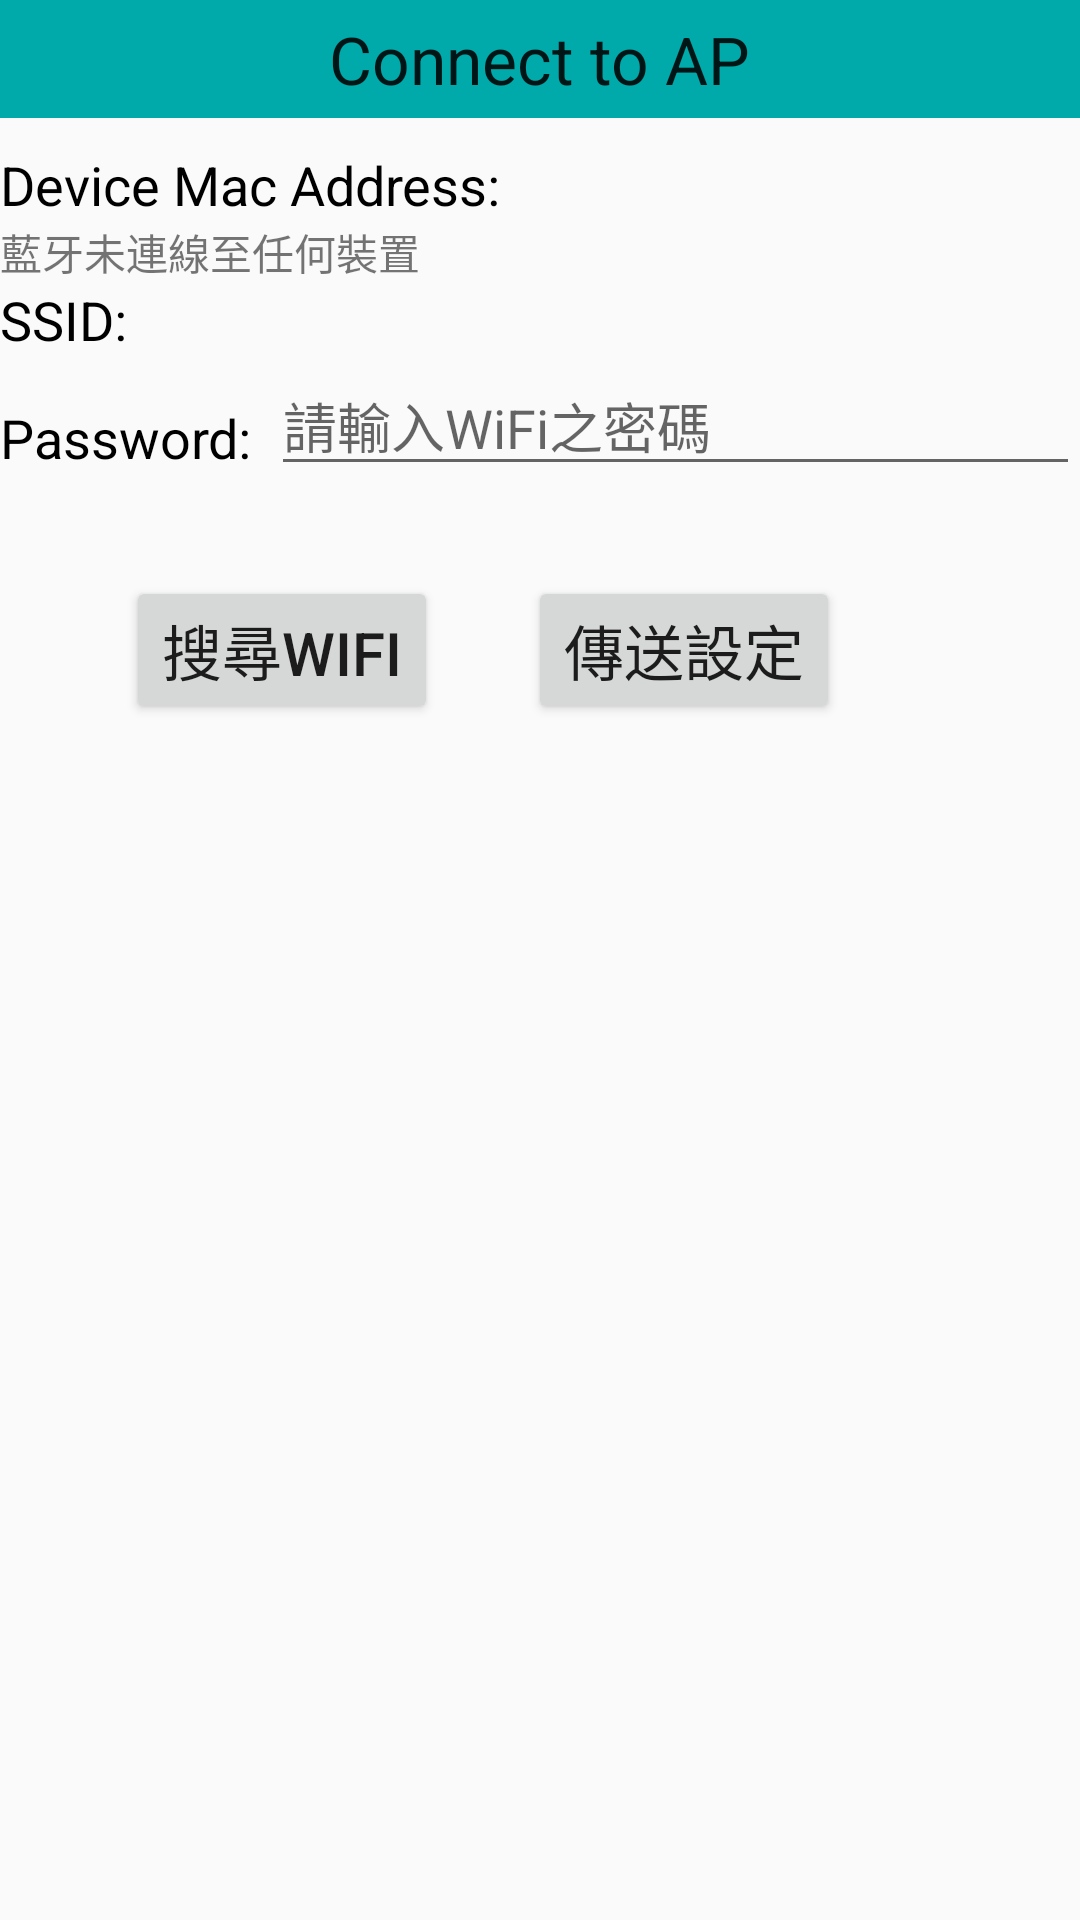

Write the Android layout XML for this screen, with the resource values it uses.
<!-- AndroidManifest.xml: application theme AppTheme -->
<!-- res/layout/fragmenttab_wifisetting.xml -->
<?xml version="1.0" encoding="utf-8"?>

<LinearLayout xmlns:android="http://schemas.android.com/apk/res/android"
    android:layout_width="match_parent"
    android:layout_height="match_parent"
    android:orientation="vertical" >

    <LinearLayout
        android:layout_width="match_parent"
        android:layout_height="wrap_content"
        android:background="#00AAAA"
        android:orientation="vertical"
        android:weightSum="60" >

        <TextView
            android:id="@+id/textView4"
            android:layout_width="wrap_content"
            android:layout_height="wrap_content"
            android:layout_gravity="center"
            android:layout_marginBottom="5dp"
            android:layout_marginTop="5dp"
            android:text="Connect to AP"
            android:textAppearance="?android:attr/textAppearanceLarge" />

    </LinearLayout>

    <LinearLayout
        android:layout_width="match_parent"
        android:layout_height="match_parent"
        android:orientation="vertical" >

        <TextView
            android:id="@+id/textView2"
            android:layout_width="wrap_content"
            android:layout_height="wrap_content"
            android:layout_marginTop="10dp"
            android:text="Device Mac Address:"
            android:textAppearance="?android:attr/textAppearanceMedium"
            android:textColor="@color/black" />

        <TextView
            android:id="@+id/MacAddr"
            android:layout_width="wrap_content"
            android:layout_height="wrap_content"
            android:text="藍牙未連線至任何裝置"
            android:textAppearance="?android:attr/textAppearanceSmall" />

        <LinearLayout
            android:layout_width="match_parent"
            android:layout_height="wrap_content" >

            <TextView
                android:id="@+id/textView3"
                android:layout_width="wrap_content"
                android:layout_height="match_parent"
                android:layout_weight="0.1"
                android:text="SSID:"
                android:textAppearance="?android:attr/textAppearanceMedium"
                android:textColor="@color/black" />

            <TextView
                android:id="@+id/txt_ssid"
                android:layout_width="wrap_content"
                android:layout_height="wrap_content"
                android:layout_gravity="center"
                android:layout_weight="0.5"
                android:text=" "
                android:textAppearance="?android:attr/textAppearanceMedium" />

        </LinearLayout>

        <LinearLayout
            android:layout_width="match_parent"
            android:layout_height="wrap_content" >

            <TextView
                android:id="@+id/txt"
                android:layout_width="wrap_content"
                android:layout_height="match_parent"
                android:layout_gravity="center"
                android:layout_marginTop="10dp"
                android:layout_weight="0.1"
                android:text="Password:"
                android:textAppearance="?android:attr/textAppearanceMedium"
                android:textColor="@color/black" />

            <EditText
                android:id="@+id/WifiPassword"
                android:layout_width="wrap_content"
                android:layout_height="wrap_content"
                android:layout_weight="0.9"
                android:ems="10"
                android:hint="請輸入WiFi之密碼"
                android:inputType="textPassword" />

        </LinearLayout>

        <LinearLayout
            android:layout_width="match_parent"
            android:layout_height="wrap_content"
             >

            <Button
                android:id="@+id/WiFiScan"
                android:layout_width="wrap_content"
                android:layout_height="wrap_content"
                android:layout_marginLeft="42dp"
                android:layout_marginTop="30dp"
                android:text="搜尋WiFi"
                android:textSize="20sp" />

            <Button
                android:id="@+id/SendSetting"
                android:layout_width="wrap_content"
                android:layout_height="wrap_content"
                android:layout_gravity="top"
                android:layout_margin="30dp"
                android:layout_marginLeft="100dp"
                android:layout_marginTop="30dp"
                android:text="傳送設定"
                android:textSize="20sp" />
        </LinearLayout>
        
        <ListView
            android:id="@+id/wiFiListView"
            android:layout_width="fill_parent"
            android:layout_height="fill_parent" >

        </ListView>

    </LinearLayout>

</LinearLayout>
<!-- resources referenced by this layout -->
<resources>
  <color name="black">#000000</color>
  <style name="AppTheme" parent="AppTheme.Base">
          <item name="windowActionBar">false</item>
          <item name="windowNoTitle">true</item>
  
      </style>
  <style name="AppTheme.Base" parent="Theme.AppCompat.Light.DarkActionBar">
          
          
          <item name="colorPrimary">@color/colorPrimary</item>
          <item name="colorPrimaryDark">@color/colorPrimaryDark</item>
          <item name="colorAccent">@color/colorAccent</item>
      </style>
  <color name="colorPrimary">#125688</color>
  <color name="colorPrimaryDark">#000000</color>
  <color name="colorAccent">#1976D2</color>
</resources>
